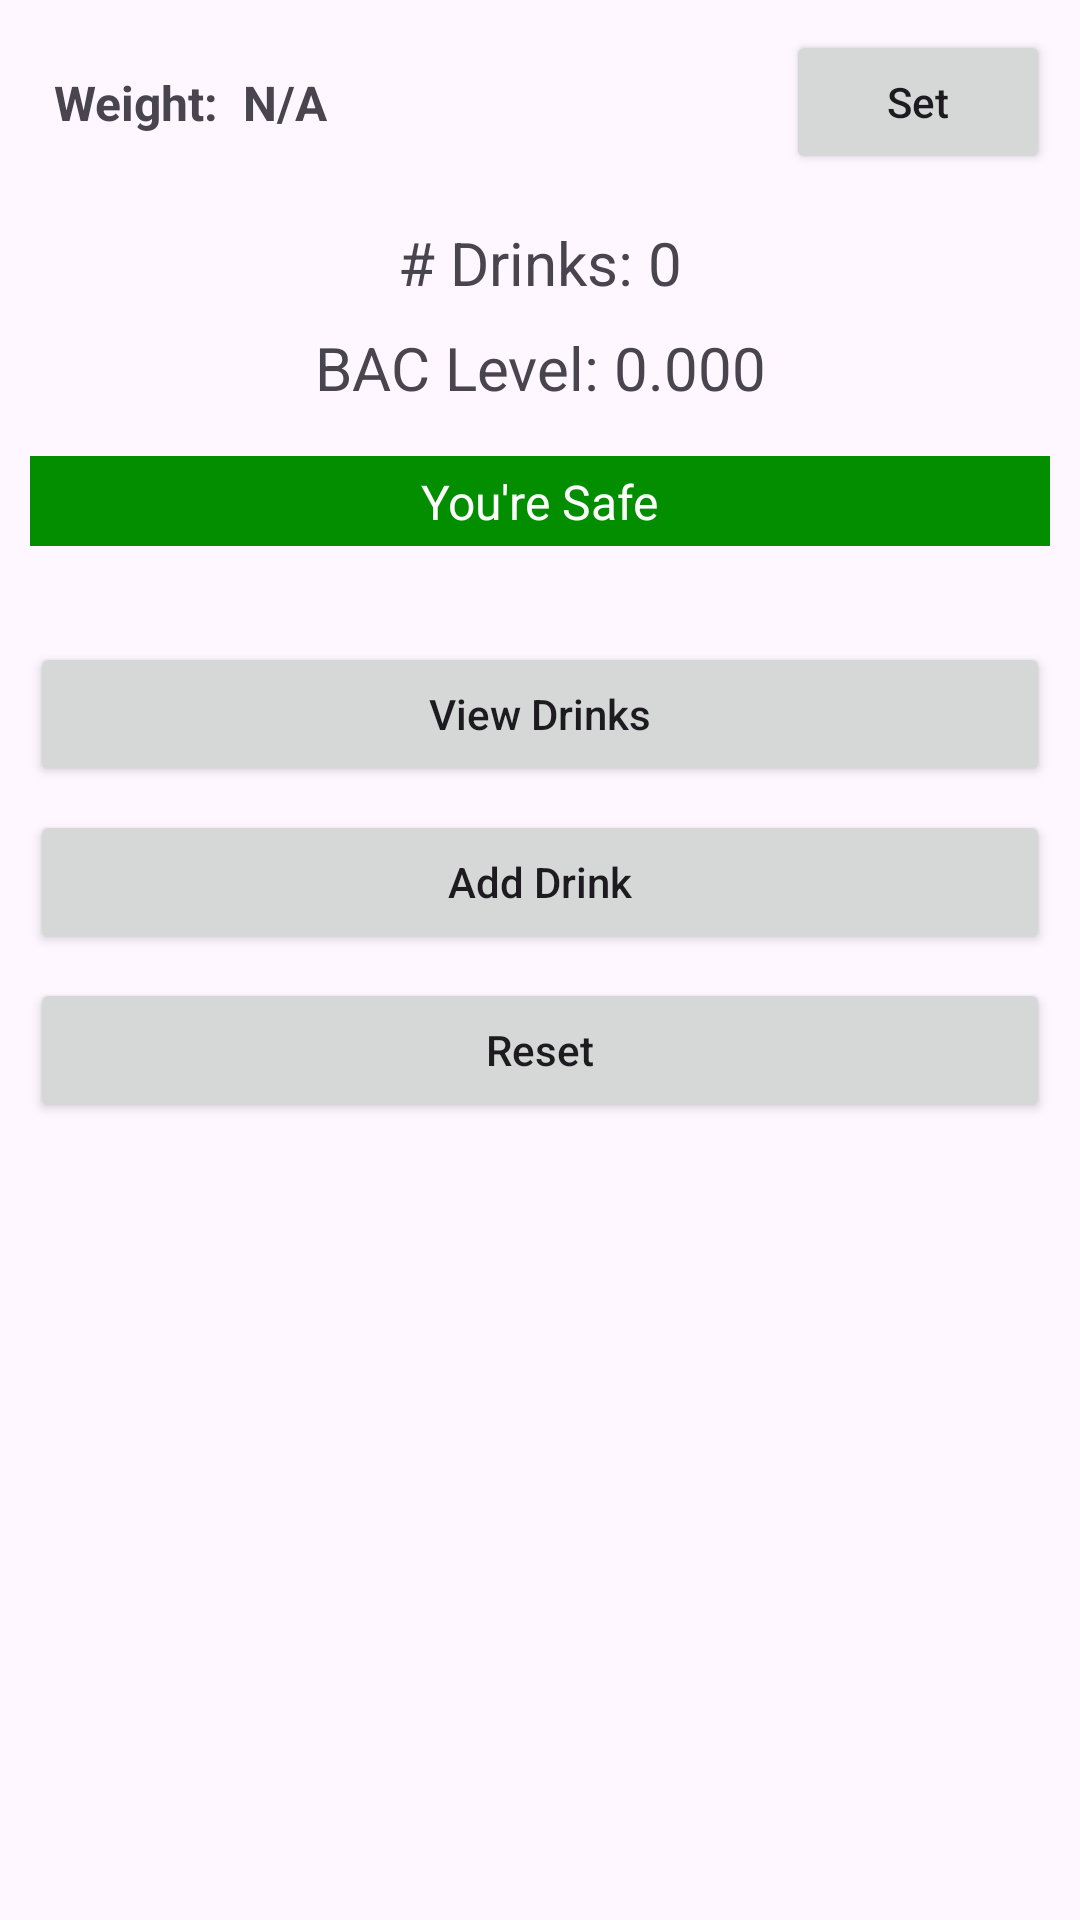

Android layout source for this screen:
<!-- AndroidManifest.xml: application theme Theme.BAC_Calculator_With_RecyclerView -->
<!-- res/layout/fragment_bac.xml -->
<?xml version="1.0" encoding="utf-8"?>
<androidx.constraintlayout.widget.ConstraintLayout xmlns:android="http://schemas.android.com/apk/res/android"
xmlns:app="http://schemas.android.com/apk/res-auto"
xmlns:tools="http://schemas.android.com/tools"
android:layout_width="match_parent"
android:layout_height="match_parent"
android:padding="10dp"
tools:context=".BACFragment">

    <Button
        android:id="@+id/buttonReset"
        android:layout_width="0dp"
        android:layout_height="wrap_content"
        android:layout_marginTop="8dp"
        android:text="@string/reset"
        android:textAllCaps="false"
        app:layout_constraintEnd_toEndOf="parent"
        app:layout_constraintStart_toStartOf="parent"
        app:layout_constraintTop_toBottomOf="@+id/buttonAddDrink" />

<Button
    android:id="@+id/buttonAddDrink"
    android:layout_width="0dp"
    android:layout_height="wrap_content"
    android:layout_marginTop="8dp"
    android:text="@string/add_drink"
    android:textAllCaps="false"
    app:layout_constraintEnd_toEndOf="parent"
    app:layout_constraintStart_toStartOf="parent"
    app:layout_constraintTop_toBottomOf="@+id/buttonViewDrinks" />

<TextView
    android:id="@+id/textViewNoDrinks"
    android:layout_width="wrap_content"
    android:layout_height="wrap_content"
    android:layout_marginTop="16dp"
    android:text="@string/drink_default"
    android:textSize="20sp"
    app:layout_constraintEnd_toEndOf="parent"
    app:layout_constraintStart_toStartOf="parent"
    app:layout_constraintTop_toBottomOf="@+id/buttonSetProfile" />

<TextView
    android:id="@+id/textViewBACLevel"
    android:layout_width="wrap_content"
    android:layout_height="wrap_content"
    android:layout_marginTop="8dp"
    android:text="@string/bac_default"
    android:textSize="20sp"
    app:layout_constraintEnd_toEndOf="parent"
    app:layout_constraintStart_toStartOf="parent"
    app:layout_constraintTop_toBottomOf="@+id/textViewNoDrinks" />

<TextView
    android:id="@+id/textView10"
    android:layout_width="wrap_content"
    android:layout_height="wrap_content"
    android:text="@string/your_status"
    android:textSize="16sp"
    app:layout_constraintBottom_toBottomOf="@+id/viewStatus"
    app:layout_constraintStart_toStartOf="parent"
    app:layout_constraintTop_toTopOf="@+id/viewStatus" />

<View
    android:id="@+id/viewStatus"
    android:layout_width="0dp"
    android:layout_height="30dp"
    android:layout_marginTop="16dp"
    android:background="@color/safe_color"
    app:layout_constraintEnd_toEndOf="parent"
    app:layout_constraintTop_toBottomOf="@+id/textViewBACLevel" />

<TextView
    android:id="@+id/textViewStatus"
    android:layout_width="wrap_content"
    android:layout_height="wrap_content"
    android:text="@string/you_are_safe"
    android:textColor="@color/white"
    android:textSize="16sp"
    app:layout_constraintBottom_toBottomOf="@+id/viewStatus"
    app:layout_constraintEnd_toEndOf="@+id/viewStatus"
    app:layout_constraintStart_toStartOf="@+id/viewStatus"
    app:layout_constraintTop_toTopOf="@+id/viewStatus" />

<Button
    android:id="@+id/buttonViewDrinks"
    android:layout_width="0dp"
    android:layout_height="wrap_content"
    android:layout_marginTop="32dp"
    android:text="@string/view_drinks"
    android:textAllCaps="false"
    app:layout_constraintEnd_toEndOf="parent"
    app:layout_constraintStart_toStartOf="parent"
    app:layout_constraintTop_toBottomOf="@+id/viewStatus" />

    <TextView
        android:id="@+id/textView4"
        android:layout_width="wrap_content"
        android:layout_height="wrap_content"
        android:layout_marginStart="8dp"
        android:text="@string/weight"
        android:textSize="16sp"
        android:textStyle="bold"
        app:layout_constraintBottom_toBottomOf="@+id/buttonSetProfile"
        app:layout_constraintEnd_toStartOf="@+id/buttonSetProfile"
        app:layout_constraintHorizontal_bias="0.0"
        app:layout_constraintStart_toStartOf="parent"
        app:layout_constraintTop_toTopOf="@+id/buttonSetProfile" />

    <TextView
    android:id="@+id/textViewWeightGender"
    android:layout_width="0dp"
    android:layout_height="wrap_content"
    android:layout_marginStart="8dp"
    android:layout_marginEnd="8dp"
    android:text="N/A"
    android:textSize="16sp"
    android:textStyle="bold"
    app:layout_constraintBottom_toBottomOf="@+id/buttonSetProfile"
    app:layout_constraintEnd_toStartOf="@+id/buttonSetProfile"
    app:layout_constraintStart_toEndOf="@+id/textView4"
    app:layout_constraintTop_toTopOf="@+id/buttonSetProfile" />

<Button
    android:id="@+id/buttonSetProfile"
    android:layout_width="wrap_content"
    android:layout_height="wrap_content"
    android:text="@string/set"
    android:textAllCaps="false"
    app:layout_constraintEnd_toEndOf="parent"
    app:layout_constraintTop_toTopOf="parent" />

</androidx.constraintlayout.widget.ConstraintLayout>
<!-- resources referenced by this layout -->
<resources>
  <color name="safe_color">#038E00</color>
  <color name="white">#FFFFFFFF</color>
  <string name="add_drink">Add Drink</string>
  <string name="bac_default">BAC Level: 0.000</string>
  <string name="drink_default"># Drinks: 0</string>
  <string name="reset">Reset</string>
  <string name="set">Set</string>
  <string name="view_drinks">View Drinks</string>
  <string name="weight">Weight:</string>
  <string name="you_are_safe">You\'re Safe</string>
  <string name="your_status">Your Status:</string>
  <style name="Theme.BAC_Calculator_With_RecyclerView" parent="Base.Theme.BAC_Calculator_With_RecyclerView" />
  <style name="Base.Theme.BAC_Calculator_With_RecyclerView" parent="Theme.Material3.DayNight.NoActionBar">
          
          
      </style>
</resources>
